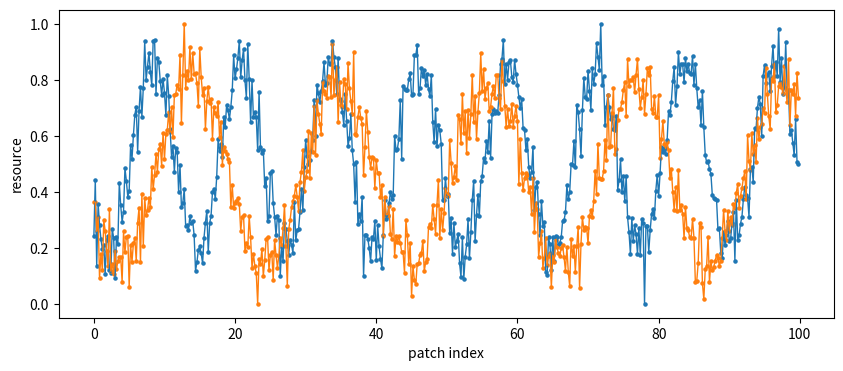

Generate this figure with matplotlib:
import numpy as np
import matplotlib.pyplot as plt

index = np.arange(0, 100, 0.2)


# function to get resource level
def resource(patch_index, phi, delta, rho):
    res = np.sin(patch_index * phi + delta) + \
          (rho * np.random.normal(0, 0.1, len(patch_index)))
    res = np.interp(res, (res.min(), res.max()), (0, 1))
    return res


# section to plot
r_i = resource(index, 0.5, 10, 2)
plt.figure(figsize=(10, 4))
plt.scatter(x=index, y=r_i, s=5)
plt.plot(index, r_i, linewidth=1)
r_i = resource(index, 0.3, 10, 2)
plt.scatter(x=index, y=r_i, s=5)
plt.plot(index, r_i, linewidth=1)
plt.xlabel("patch index")
plt.ylabel("resource")

plt.savefig("fig_landscape_str.png", dpi = 100)